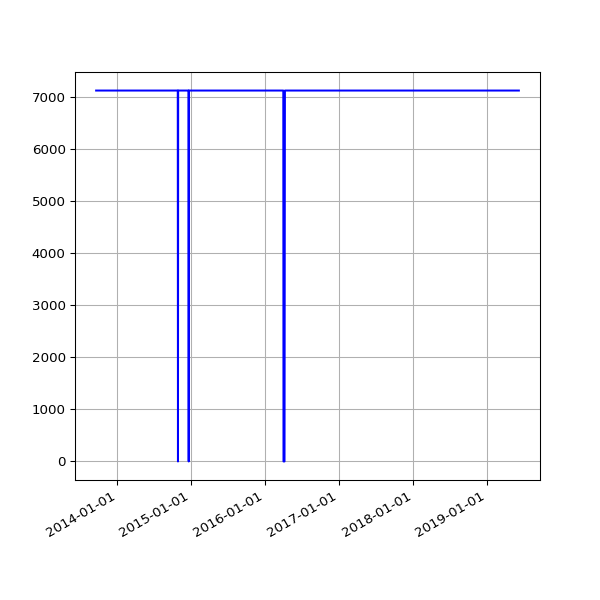

The data file committed next to this chart (first rows):
date, value
2013-09-19 02:16:07 +0100, 7118
2013-09-20 02:42:51 +0100, 7118
2013-09-21 02:35:34 +0100, 7118
2013-09-22 02:42:30 +0100, 7118
2013-09-23 14:45:25 +0100, 7118
2013-09-24 02:24:38 +0100, 7118
2013-09-25 02:24:18 +0100, 7118
2013-09-25 11:14:19 +0100, 7118
2013-09-25 15:24:36 +0100, 7118
2013-09-26 02:28:48 +0100, 7118
2013-09-27 03:04:57 +0100, 7118
2013-09-28 02:34:11 +0100, 7118
2013-09-29 02:37:28 +0100, 7118
2013-09-30 02:41:33 +0100, 7118
2013-10-01 02:48:10 +0100, 7118
2013-10-02 02:40:18 +0100, 7118
2013-10-03 02:50:49 +0100, 7118
2013-10-04 02:42:18 +0100, 7118
2013-10-05 02:35:24 +0100, 7118
2013-10-06 02:35:14 +0100, 7118
2013-10-07 02:36:02 +0100, 7118
2013-10-08 02:48:25 +0100, 7118
2013-10-09 02:44:15 +0100, 7118
2013-10-10 02:42:47 +0100, 7118
2013-10-11 02:43:24 +0100, 7118
2013-10-12 02:36:46 +0100, 7118
2013-10-13 02:34:49 +0100, 7118
2013-10-16 02:38:31 +0100, 7118
2013-10-17 02:38:11 +0100, 7118
2013-10-18 03:54:04 +0100, 7118
2013-10-19 04:22:37 +0100, 7118
2013-10-20 03:47:14 +0100, 7118
2013-10-21 03:33:15 +0100, 7118
2013-10-22 03:54:27 +0100, 7118
2013-10-23 04:08:12 +0100, 7118
2013-10-24 03:23:20 +0100, 7118
2013-10-25 03:49:11 +0100, 7118
2013-10-26 02:58:11 +0100, 7118
2013-10-27 04:56:02 +0000, 7118
2013-10-28 03:29:04 +0000, 7118
2013-10-29 03:34:38 +0000, 7118
2013-10-30 03:44:23 +0000, 7118
2013-10-31 04:16:06 +0000, 7118
2013-11-01 19:13:36 +0000, 7118
2013-11-04 10:02:58 +0000, 7118
2013-11-05 03:51:50 +0000, 7118
2013-11-06 03:39:36 +0000, 7118
2013-11-07 03:44:18 +0000, 7118
2013-11-08 03:49:56 +0000, 7118
2013-11-09 04:02:57 +0000, 7118
2013-11-10 03:28:18 +0000, 7118
2013-11-11 03:43:31 +0000, 7118
2013-11-12 04:09:49 +0000, 7118
2013-11-13 04:17:11 +0000, 7118
2013-11-14 03:34:20 +0000, 7118
2013-11-15 03:40:17 +0000, 7118
2013-11-16 03:32:06 +0000, 7118
2013-11-17 03:26:32 +0000, 7118
2013-11-18 03:40:30 +0000, 7118
2013-11-19 03:32:58 +0000, 7118
... 1,504 more rows
